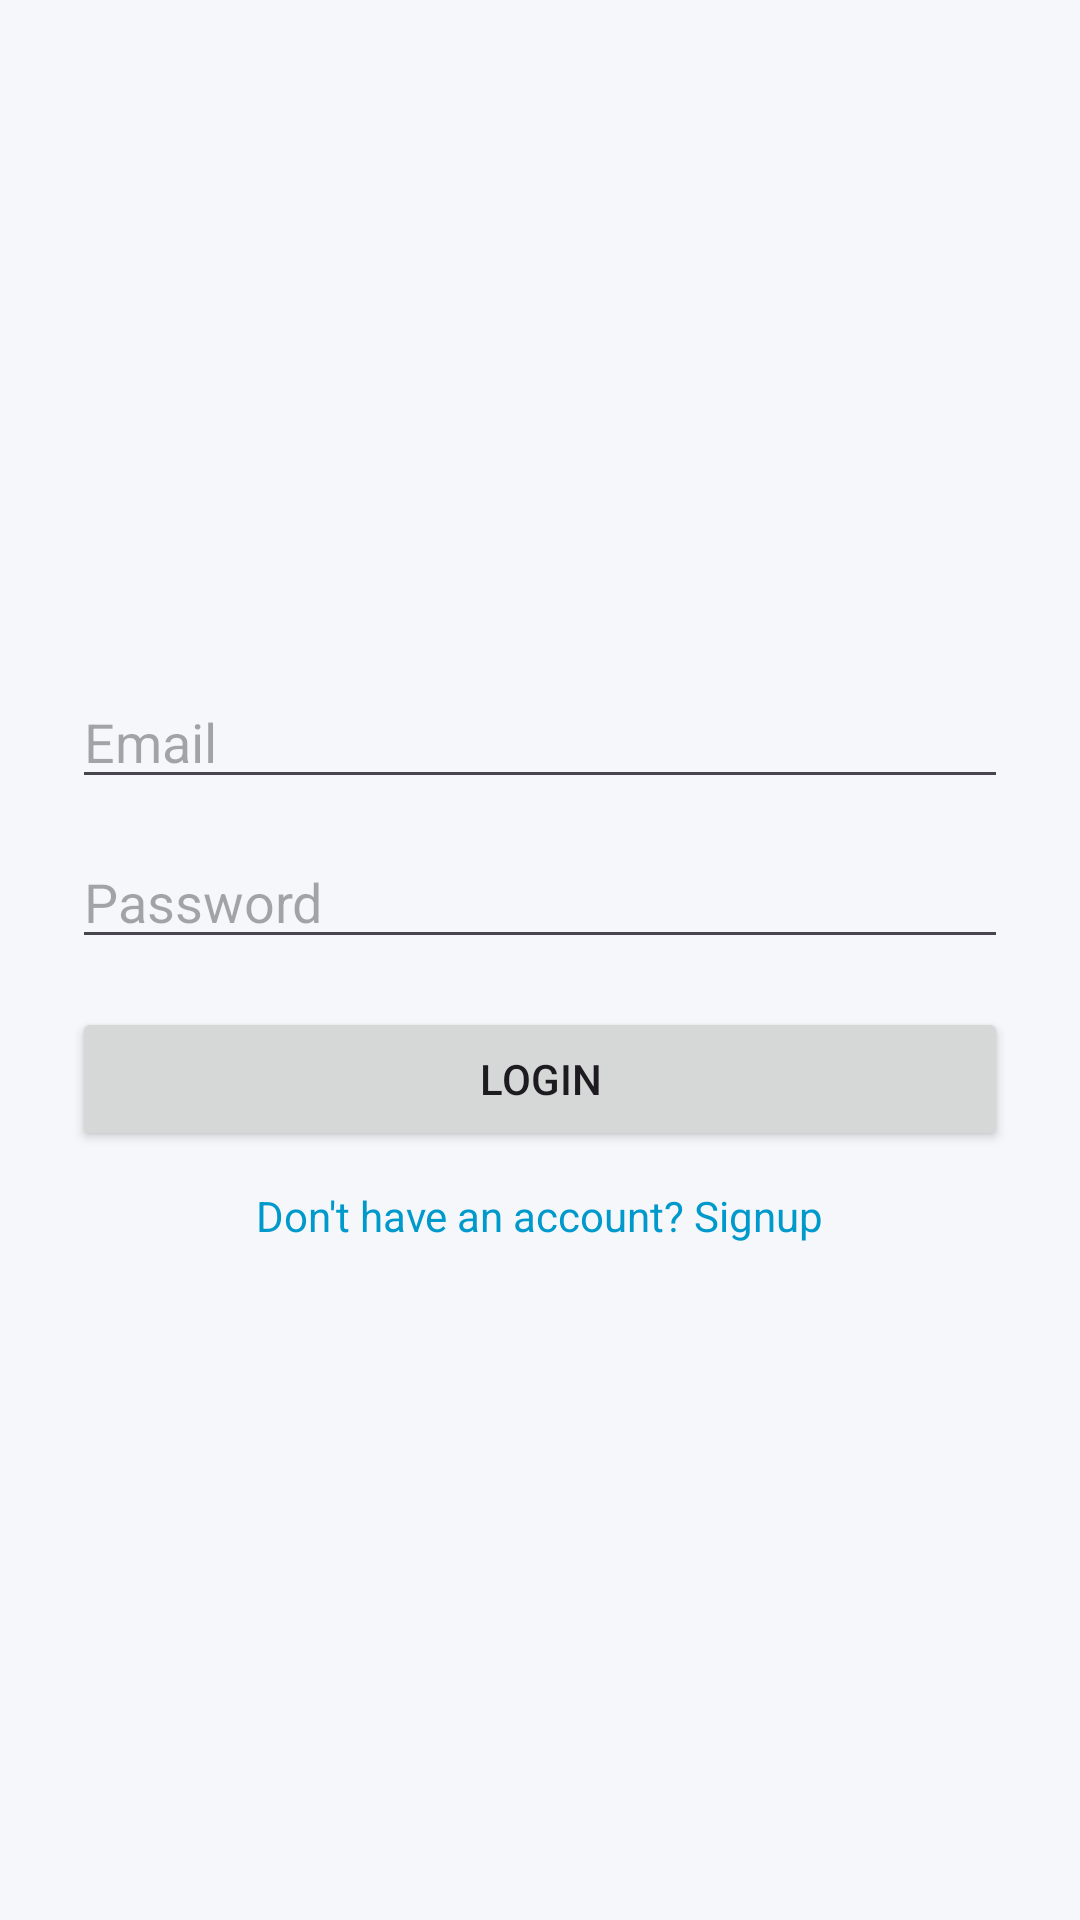

Layout XML and referenced resources for this Android screen:
<!-- AndroidManifest.xml: application theme Theme.CivicIssueApp -->
<!-- res/layout/activity_login.xml -->
<?xml version="1.0" encoding="utf-8"?>
<LinearLayout
    xmlns:android="http://schemas.android.com/apk/res/android"
    android:layout_width="match_parent"
    android:layout_height="match_parent"
    android:orientation="vertical"
    android:padding="24dp"
    android:gravity="center">

    <EditText
        android:id="@+id/etEmail"
        android:hint="Email"
        android:layout_width="match_parent"
        android:layout_height="wrap_content" />

    <EditText
        android:id="@+id/etPassword"
        android:hint="Password"
        android:inputType="textPassword"
        android:layout_width="match_parent"
        android:layout_height="wrap_content"
        android:layout_marginTop="12dp"/>

    <Button
        android:id="@+id/btnLogin"
        android:text="Login"
        android:layout_width="match_parent"
        android:layout_height="wrap_content"
        android:layout_marginTop="16dp"/>

    <TextView
    android:id="@+id/tvSignup"
    android:text="Don't have an account? Signup"
    android:textColor="@android:color/holo_blue_dark"
    android:layout_marginTop="12dp"
    android:layout_width="wrap_content"
    android:layout_height="wrap_content"/>

</LinearLayout>
<!-- resources referenced by this layout -->
<resources>
  <style name="Theme.CivicIssueApp" parent="Base.Theme.CivicIssueApp" />
  <style name="Base.Theme.CivicIssueApp" parent="Theme.Material3.DayNight.NoActionBar">
  
          <item name="colorPrimary">@color/primaryLight</item>
          <item name="colorSecondary">@color/secondaryLight</item>
          <item name="android:windowBackground">@color/backgroundLight</item>
  
      </style>
  <color name="primaryLight">#1E88E5</color>
  <color name="secondaryLight">#43A047</color>
  <color name="backgroundLight">#F5F7FA</color>
</resources>
